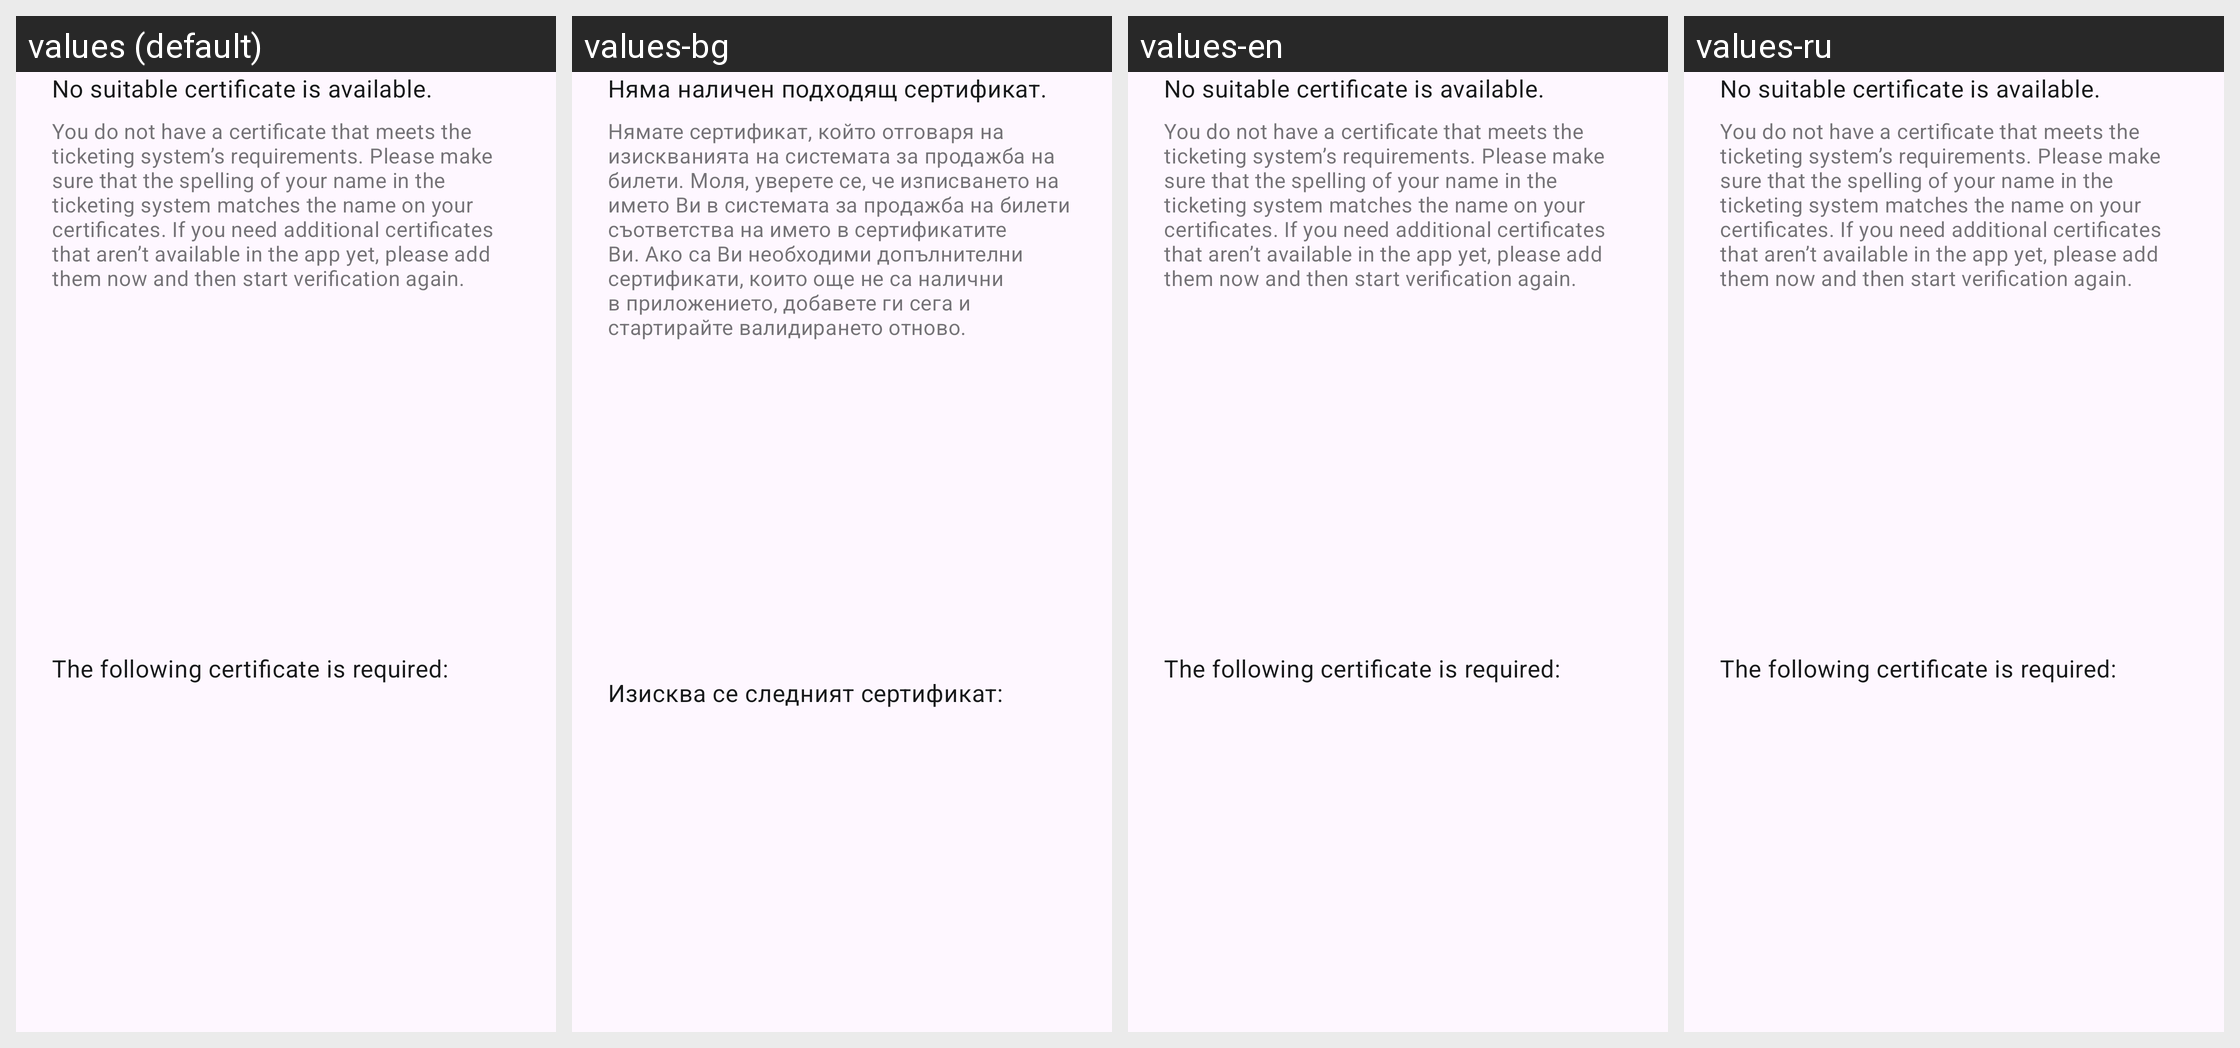

This grid shows one Android layout under several languages. Give, for every string resource on the screen, its name, the default text and each shown locale's text.
Android screen res/layout/dcc_ticketing_no_valid_certificate_header_card.xml rendered under 4 locales, left to right: values (default), values-bg, values-en, values-ru. Device: Nexus 5 (rendered at 1080×1920; each locale shown at half size, 540×960, under a caption strip naming it); theme AppTheme.
Other locales in the repository, not shown: values-ar, values-de, values-pl, values-pt, values-ro, values-tr, values-uk.
Strings drawn on this screen, with the default value and each locale's value (text and hints the layout hard-codes, and strings that could not be matched under every locale, appear in the picture but are not listed):

dcc_ticketing_certificate_selection_no_certificates_found_title
  values: No suitable certificate is available.
  values-bg: Няма наличен подходящ сертификат.
  values-en: No suitable certificate is available.  [not translated; the default value is used]
  values-ru: No suitable certificate is available.  [not translated; the default value is used]

dcc_ticketing_certificate_selection_no_certificates_found_subtitle
  values: You do not have a certificate that meets the ticketing system’s requirements. Please make sure that the spelling of your name in the ticketing system matches the name on your certificates. If you need additional certificates that aren’t available in the app yet, please add them now and then start verification again.
  values-bg: Нямате сертификат, който отговаря на изискванията на системата за продажба на билети. Моля, уверете се, че изписването на името Ви в системата за продажба на билети съответства на името в сертификатите Ви. Ако са Ви необходими допълнителни сертификати, които още не са налични в приложението, добавете ги сега и стартирайте валидирането отново.
  values-en: You do not have a certificate that meets the ticketing system’s requirements. Please make sure that the spelling of your name in the ticketing system matches the name on your certificates. If you need additional certificates that aren’t available in the app yet, please add them now and then start verification again.  [not translated; the default value is used]
  values-ru: You do not have a certificate that meets the ticketing system’s requirements. Please make sure that the spelling of your name in the ticketing system matches the name on your certificates. If you need additional certificates that aren’t available in the app yet, please add them now and then start verification again.  [not translated; the default value is used]

dcc_ticketing_certificate_selection_requested_certificates_text
  values: The following certificate is required:
  values-bg: Изисква се следният сертификат:
  values-en: The following certificate is required:  [not translated; the default value is used]
  values-ru: The following certificate is required:  [not translated; the default value is used]
